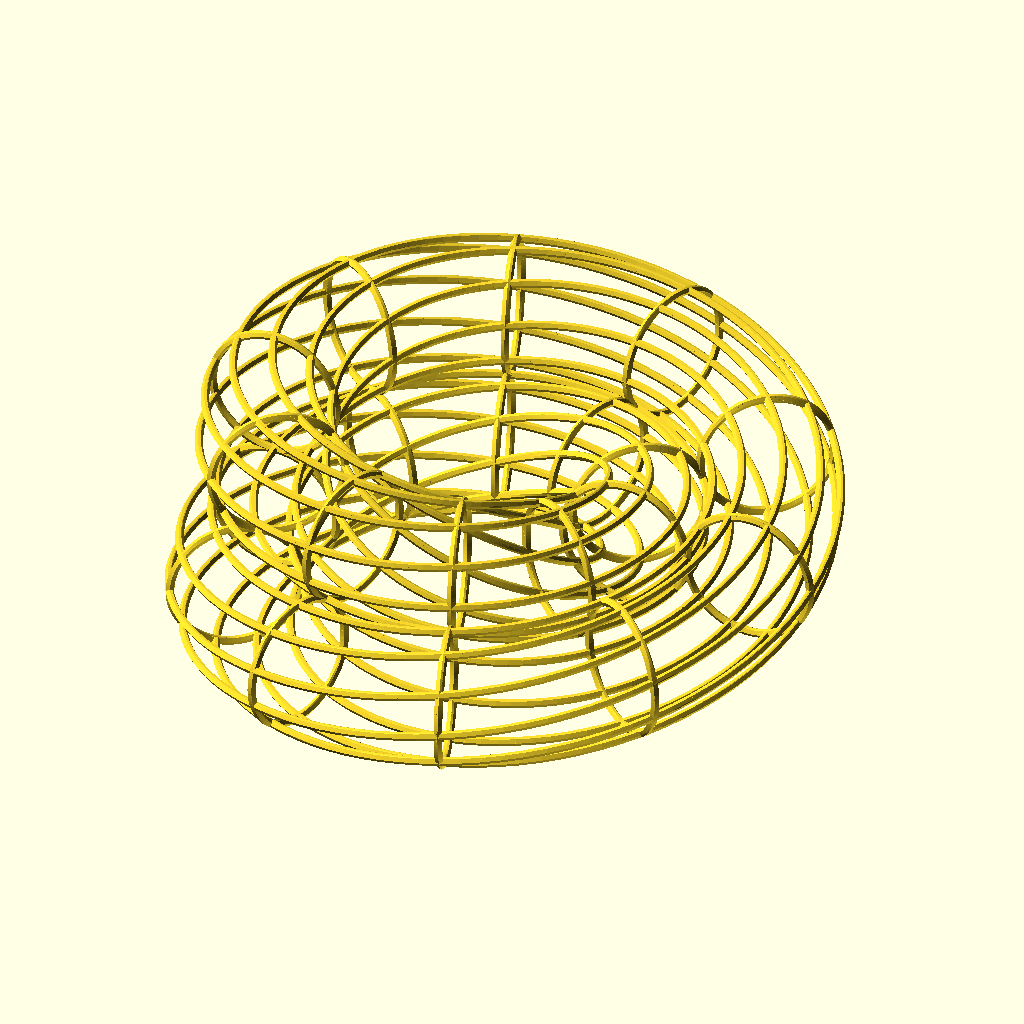
Cell 1 — every parameter at its default value.
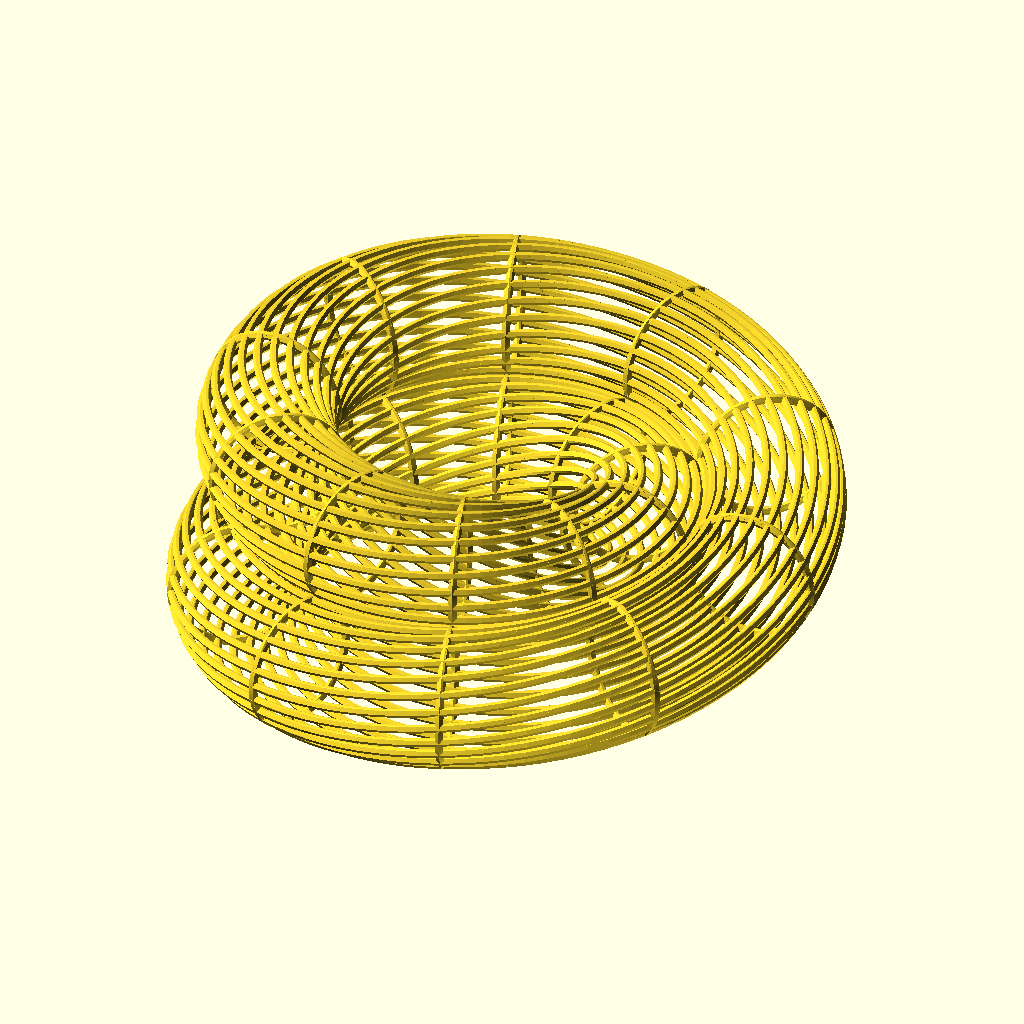
Cell 2: the same model with long_ribs = 25.
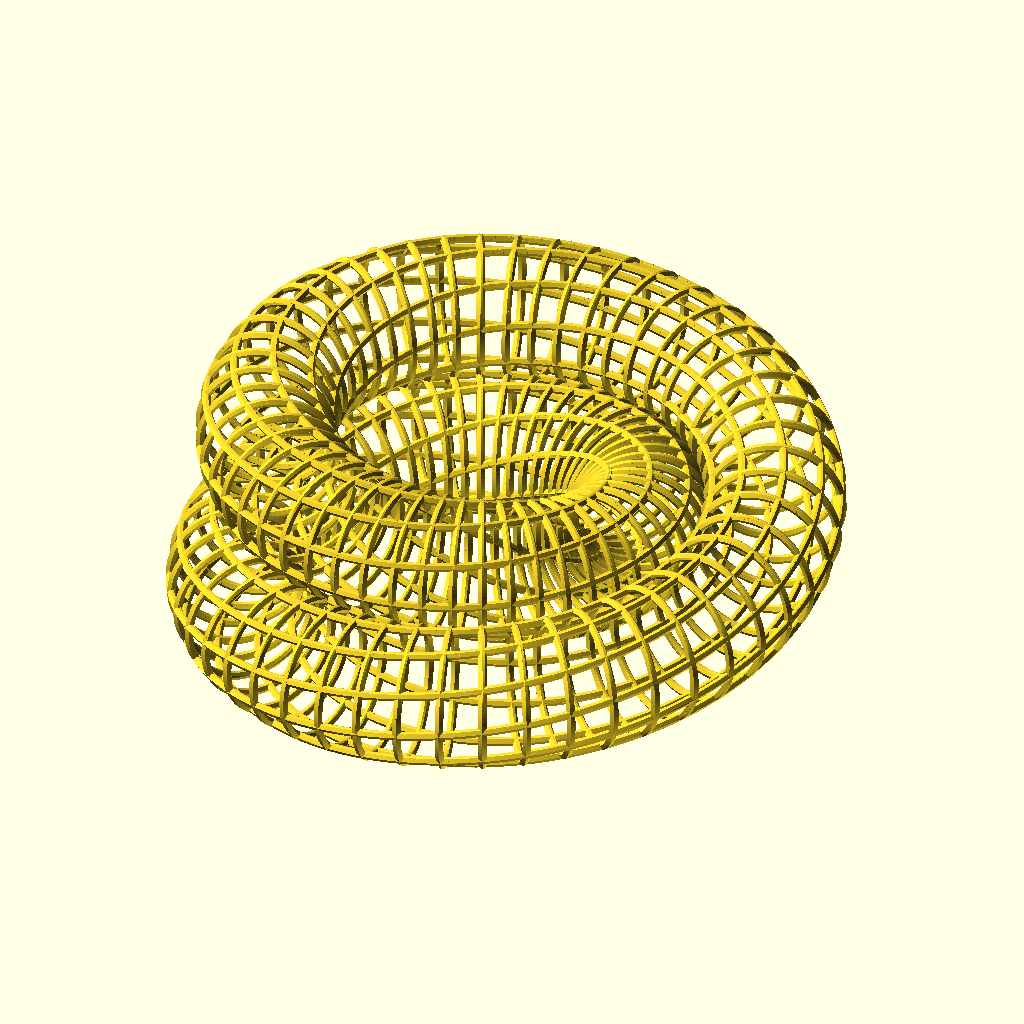
Cell 3 — lat_ribs set to 50, the other parameters unchanged.
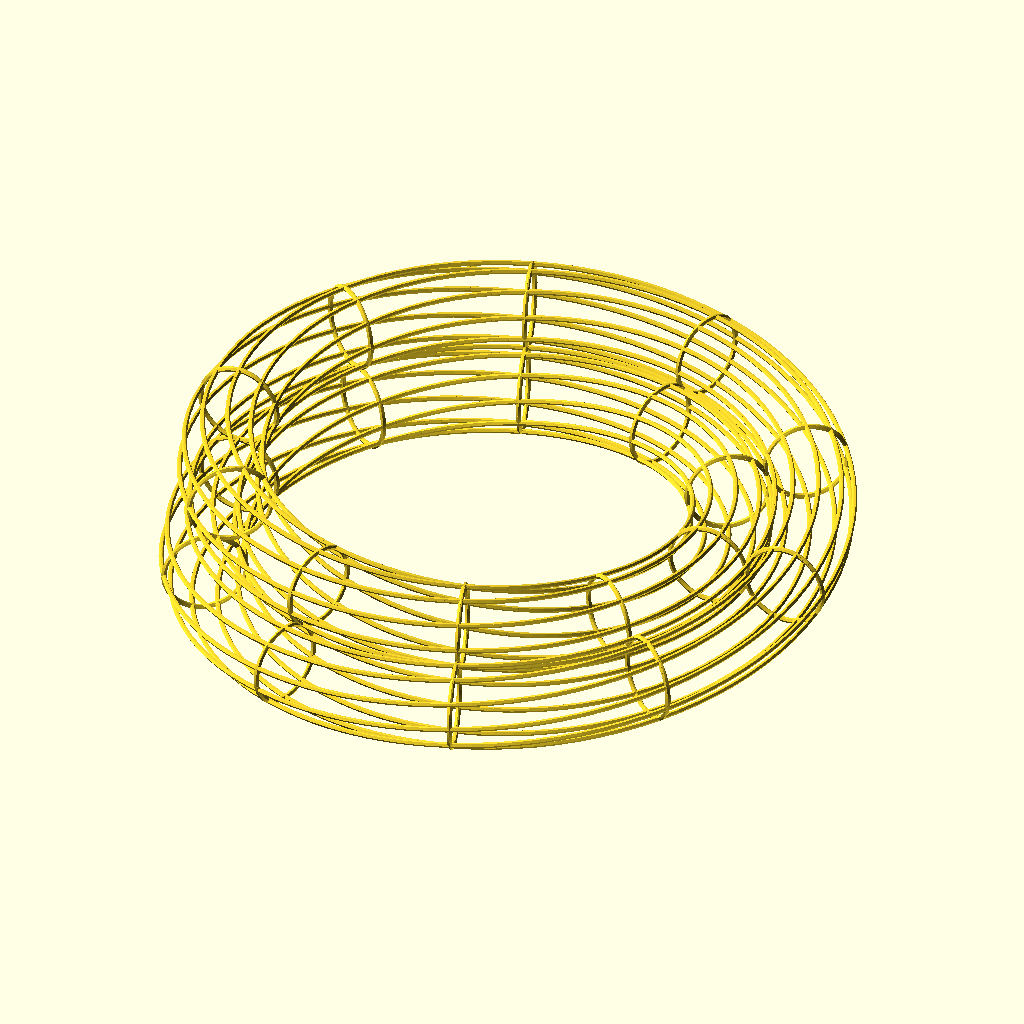
Cell 4: the same model with outer_radius = 100.
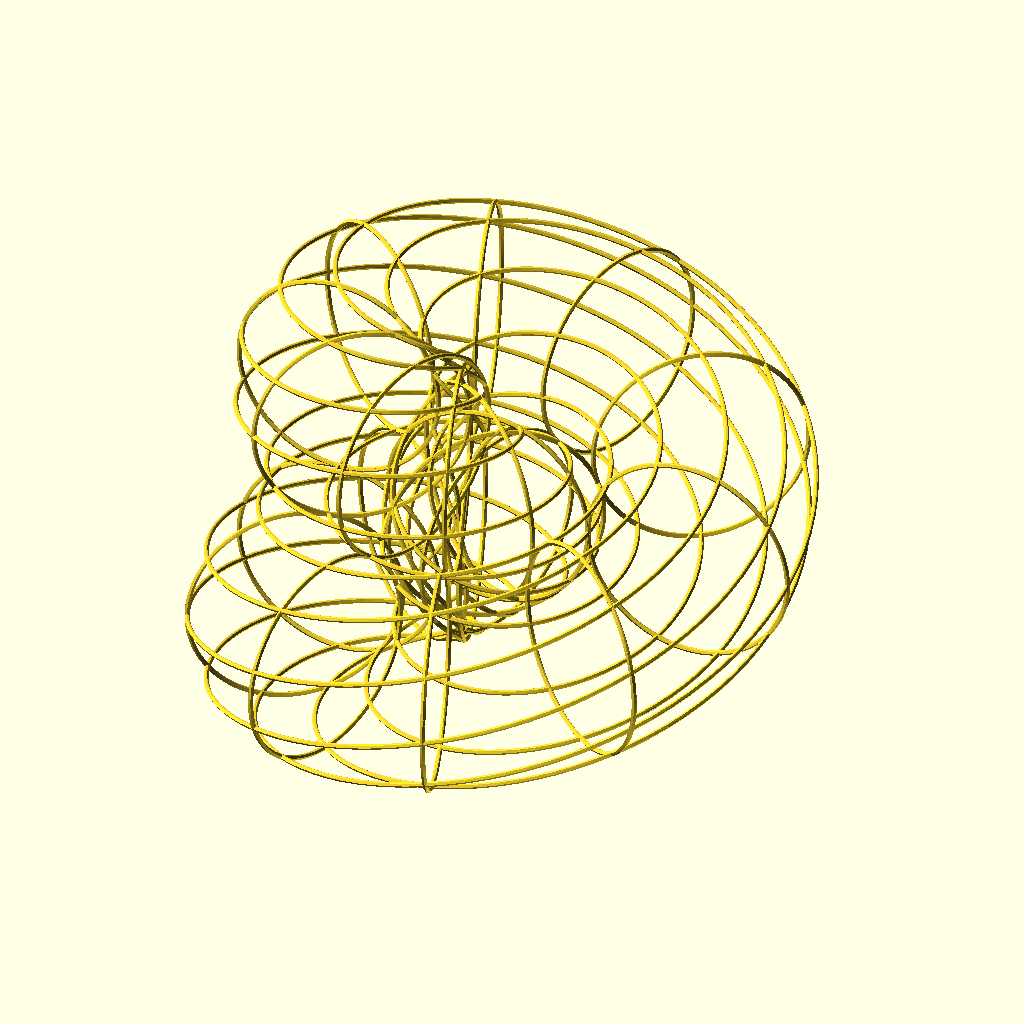
Cell 5: inner_radius = 40 (everything else at default).
All cells are drawn from the same view direction (rotation 55°, 0°, 25°, orthographic, colour scheme Cornfield), but the view is re-fitted for each cell, so position and scale can differ between cells as well as the parameter.
Source of the model, inputs/thingiverse/files/thing-1650690/files/klein-grid.scad:
//  Klein Bottle scaffold

// PARAMETERS

// Number of strands running along the Klein bottle
long_ribs = 10;         // [3:25]

// Number of strands cutting across the Klein bottle
lat_ribs = 10;          // [5:50]
center=[0,0,0]*1;
normal=[0,0,1]*1;

// Radius of the self-intersection circle
outer_radius=50;      // [10:100]

// Radius of each of the component circles
inner_radius=15;      // [1:40]

// Thickness of each strand
thickness=1;          // [1:20]

// Smoothness of curves running along the Klein bottle
outer_density=10;     // [1:100]

// Smoothness of curves cutting across the Klein bottle
inner_density=10;     // [1:100]


for(i=[0:1:2*lat_ribs]) {
  for(j=[0:1:long_ribs]) {
    for(x=[i:1/outer_density:i+1]) {
      pipe(klein_pos(x,j), klein_pos(x+1/outer_density,j), thickness);
    }
    for(y=[j:1/inner_density:j+1]) {
      pipe(klein_pos(i,y), klein_pos(i,y+1/inner_density), thickness);
    }
  }
}


function klein_pos(i,j) =
  let(a_i = i*360/lat_ribs)
  let(a_j = j*360/long_ribs)
  let(uv0 = [1,0,0])
  let(uv1 = rotate_matrix(0,0,a_j)*uv0)
  let(uv2 = uv1+uv0)
  let(uv3 = rotate_matrix(0,0,a_i/2)*uv2)
  let(uv4 = inner_radius*uv3)
  let(uv5 = rotate_matrix(90,0,0)*uv4)
  let(uv6 = rotate_matrix(0,0,a_i)*uv5)
  let(uv7 = uv6+outer_radius*rotate_matrix(0,0,a_i)*uv0)
  uv7;

function rotate_matrix(a,b,c) = 
  // tait-bryan: yaw, then pitch, then roll
    [[1,0,0],
     [0,cos(a),-sin(a)],
     [0,sin(a),cos(a)]] *
    [[cos(b),0,-sin(b)],
     [0,1,0],
     [sin(b),0,cos(b)]] *
    [[cos(c),-sin(c),0],
     [sin(c),cos(c),0],
     [0,0,1]];

module pipe(from, to, thickness) {
  hull() {
    translate(from)
      sphere(thickness);
    translate(to)
      sphere(thickness);
  }
}

module torus(center, normal, radius, thickness, sides) {
  for(i=[0:1:sides]) {
    pipe(center+radius*[sin(i*360/sides), cos(i*360/sides), 0],
	 center+radius*[sin((i+1)*360/sides), cos((i+1)*360/sides), 0],
	 thickness
      );
  }
}
Parameter table extracted from the source (name, type, default, range or options):
long_ribs: number, default 10, range 3 to 25
lat_ribs: number, default 10, range 5 to 50
outer_radius: number, default 50, range 10 to 100
inner_radius: number, default 15, range 1 to 40
thickness: number, default 1, range 1 to 20
outer_density: number, default 10, range 1 to 100
inner_density: number, default 10, range 1 to 100
